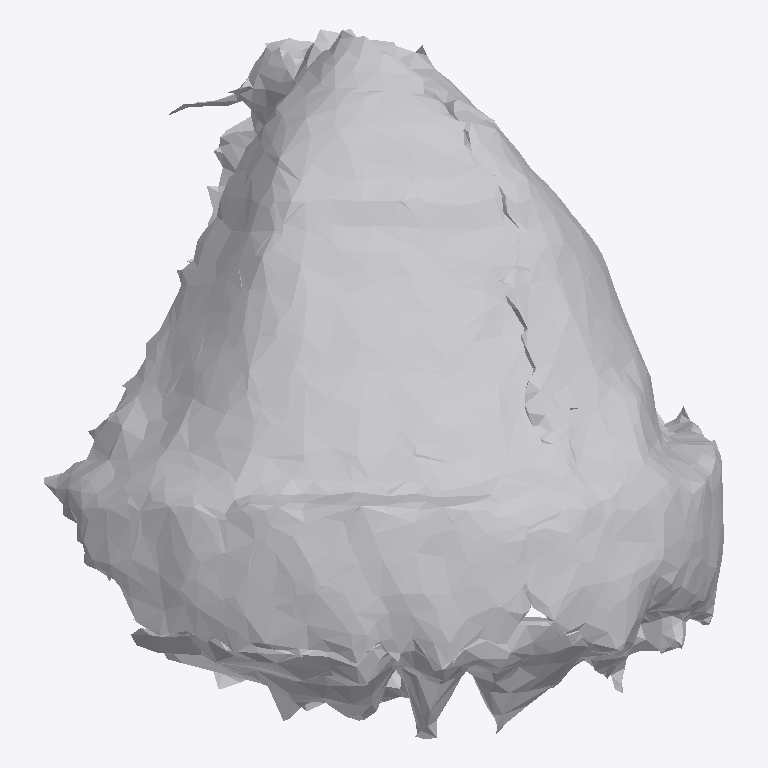
Plan cut of the same IFC building model at storey 'Ground Floor' (level 0.00 m, cut at 1.40 m), seen from above with north up, elements coloured by IFC class: 1 other element (light grey). No cut surface shows.
Extent 0.530 m × 0.555 m × 0.482 m (x, y, z). Storeys (1): Ground Floor at 0.00 m. Elements (1): 1 IfcFurniture.

HEADER;
FILE_DESCRIPTION(('ViewDefinition [CoordinationView]'),'2;1');
FILE_NAME('','2026-07-12T07:10:26',(''),(''),'IfcOpenShell 0.8.0','IfcOpenShell 0.8.0','');
FILE_SCHEMA(('IFC4'));
ENDSEC;
DATA;
#17=IFCPROJECT('11NtChFyr1MhPxsHJtyRAL',#5,'Office Project',$,$,$,$,(#15),#10);
#20=IFCSITE('2QsJPmLCf3lAWCdnjmXnxf',#5,'Site',$,$,#19,$,$,.ELEMENT.,$,$,$,$,$);
#22=IFCBUILDING('01r5GsKNX9EuJzmdwna2Ax',#5,'Building',$,$,#21,$,$,.ELEMENT.,$,$,$);
#24=IFCBUILDINGSTOREY('2YsqneUhzDCOG8LilI71NO',#5,'Ground Floor',$,$,#23,$,$,.ELEMENT.,0.0);
#35=IFCFURNITURE('3Z5dBSlQXCYgoQcaWBLQT2',#5,'list06_lamp',$,$,#34,#31,$,$);
ENDSEC;
